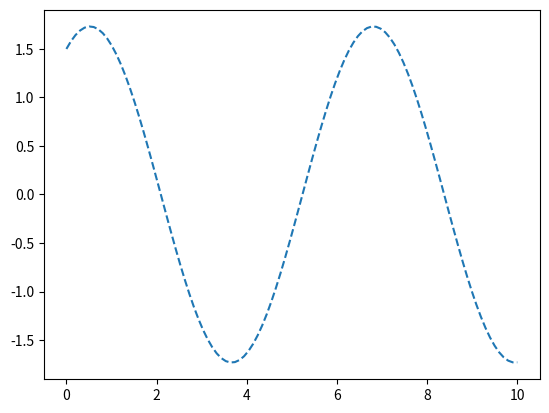

Python code for this plot:
import numpy as np
import matplotlib.pyplot as plt
from math import radians

x=np.linspace(0,10,100)
print(x)
fig=plt.figure()
ax=plt.axes()
ax.plot(x,np.cos(x)+np.sin(x+radians(30.)),'--')
fig.show()
